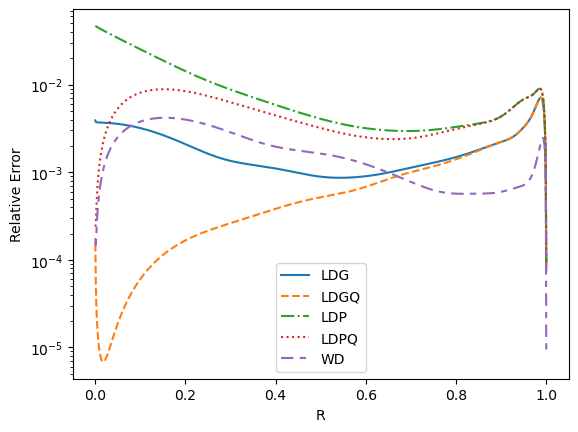

The table this chart was drawn from, first rows:
R, LDG, LDGQ, LDP, LDPQ, WD
0.0005, 3.903058E-03, 1.529209E-04, 4.683050E-02, 2.398689E-04, 1.771460E-04
0.0015, 3.769380E-03, 5.546867E-05, 4.641762E-02, 2.563696E-04, 1.480657E-04
0.0025, 3.737286E-03, 3.303323E-05, 4.607630E-02, 3.602295E-04, 1.913847E-04
0.0035, 3.723668E-03, 2.357159E-05, 4.575326E-02, 4.779623E-04, 2.462085E-04
0.0045, 3.716027E-03, 1.839113E-05, 4.543928E-02, 5.996318E-04, 3.042950E-04
0.0055, 3.711016E-03, 1.514257E-05, 4.513163E-02, 7.225980E-04, 3.634653E-04
0.0065, 3.707365E-03, 1.293337E-05, 4.482910E-02, 8.458591E-04, 4.229059E-04
0.0075, 3.704488E-03, 1.135052E-05, 4.453103E-02, 9.689451E-04, 4.822458E-04
0.0085, 3.702073E-03, 1.017667E-05, 4.423697E-02, 1.091601E-03, 5.412933E-04
0.0095, 3.699942E-03, 9.286566E-06, 4.394663E-02, 1.213673E-03, 5.999399E-04
0.0105, 3.697984E-03, 8.602992E-06, 4.365975E-02, 1.335059E-03, 6.581207E-04
0.0115, 3.696126E-03, 8.075800E-06, 4.337616E-02, 1.455688E-03, 7.157951E-04
0.0125, 3.694317E-03, 7.671029E-06, 4.309569E-02, 1.575507E-03, 7.729369E-04
0.0135, 3.692523E-03, 7.364880E-06, 4.281821E-02, 1.694475E-03, 8.295289E-04
0.0145, 3.690717E-03, 7.140173E-06, 4.254359E-02, 1.812559E-03, 8.855600E-04
0.0155, 3.688881E-03, 6.984187E-06, 4.227173E-02, 1.929731E-03, 9.410228E-04
0.0165, 3.686999E-03, 6.887277E-06, 4.200254E-02, 2.045967E-03, 9.959129E-04
0.0175, 3.685061E-03, 6.841973E-06, 4.173594E-02, 2.161248E-03, 1.050228E-03
0.0185, 3.683057E-03, 6.842371E-06, 4.147183E-02, 2.275556E-03, 1.103966E-03
0.0195, 3.680980E-03, 6.883719E-06, 4.121017E-02, 2.388876E-03, 1.157127E-03
0.0205, 3.678824E-03, 6.962126E-06, 4.095086E-02, 2.501194E-03, 1.209712E-03
0.0215, 3.676584E-03, 7.074360E-06, 4.069387E-02, 2.612499E-03, 1.261723E-03
0.0225, 3.674256E-03, 7.217702E-06, 4.043912E-02, 2.722780E-03, 1.313159E-03
0.0235, 3.671838E-03, 7.389836E-06, 4.018657E-02, 2.832027E-03, 1.364025E-03
0.0245, 3.669326E-03, 7.588774E-06, 3.993616E-02, 2.940231E-03, 1.414321E-03
0.0255, 3.666718E-03, 7.812795E-06, 3.968785E-02, 3.047386E-03, 1.464051E-03
0.0265, 3.664011E-03, 8.060400E-06, 3.944160E-02, 3.153484E-03, 1.513217E-03
0.0275, 3.661206E-03, 8.330276E-06, 3.919735E-02, 3.258519E-03, 1.561821E-03
0.0285, 3.658299E-03, 8.621267E-06, 3.895508E-02, 3.362487E-03, 1.609866E-03
0.0295, 3.655291E-03, 8.932350E-06, 3.871475E-02, 3.465382E-03, 1.657356E-03
0.0305, 3.652180E-03, 9.262618E-06, 3.847631E-02, 3.567201E-03, 1.704293E-03
0.0315, 3.648965E-03, 9.611261E-06, 3.823973E-02, 3.667940E-03, 1.750680E-03
0.0325, 3.645645E-03, 9.977555E-06, 3.800499E-02, 3.767597E-03, 1.796521E-03
0.0335, 3.642221E-03, 1.036085E-05, 3.777204E-02, 3.866169E-03, 1.841818E-03
0.0345, 3.638691E-03, 1.076055E-05, 3.754087E-02, 3.963654E-03, 1.886574E-03
0.0355, 3.635056E-03, 1.117614E-05, 3.731143E-02, 4.060051E-03, 1.930793E-03
0.0365, 3.631315E-03, 1.160712E-05, 3.708371E-02, 4.155359E-03, 1.974478E-03
0.0375, 3.627468E-03, 1.205304E-05, 3.685768E-02, 4.249577E-03, 2.017631E-03
0.0385, 3.623514E-03, 1.251352E-05, 3.663330E-02, 4.342705E-03, 2.060257E-03
0.0395, 3.619455E-03, 1.298816E-05, 3.641057E-02, 4.434743E-03, 2.102357E-03
0.0405, 3.615290E-03, 1.347662E-05, 3.618944E-02, 4.525692E-03, 2.143936E-03
0.0415, 3.611019E-03, 1.397859E-05, 3.596991E-02, 4.615552E-03, 2.184996E-03
0.0425, 3.606642E-03, 1.449375E-05, 3.575194E-02, 4.704324E-03, 2.225541E-03
0.0435, 3.602160E-03, 1.502182E-05, 3.553552E-02, 4.792010E-03, 2.265573E-03
0.0445, 3.597572E-03, 1.556254E-05, 3.532062E-02, 4.878612E-03, 2.305096E-03
0.0455, 3.592879E-03, 1.611567E-05, 3.510724E-02, 4.964130E-03, 2.344112E-03
0.0465, 3.588082E-03, 1.668095E-05, 3.489534E-02, 5.048568E-03, 2.382626E-03
0.0475, 3.583180E-03, 1.725816E-05, 3.468490E-02, 5.131928E-03, 2.420639E-03
0.0485, 3.578174E-03, 1.784709E-05, 3.447592E-02, 5.214211E-03, 2.458156E-03
0.0495, 3.573064E-03, 1.844753E-05, 3.426837E-02, 5.295421E-03, 2.495178E-03
0.0505, 3.567851E-03, 1.905929E-05, 3.406224E-02, 5.375562E-03, 2.531710E-03
0.0515, 3.562536E-03, 1.968216E-05, 3.385750E-02, 5.454635E-03, 2.567753E-03
0.0525, 3.557118E-03, 2.031596E-05, 3.365415E-02, 5.532644E-03, 2.603312E-03
0.0535, 3.551598E-03, 2.096052E-05, 3.345216E-02, 5.609593E-03, 2.638390E-03
0.0545, 3.545976E-03, 2.161566E-05, 3.325153E-02, 5.685486E-03, 2.672988E-03
0.0555, 3.540255E-03, 2.228122E-05, 3.305224E-02, 5.760325E-03, 2.707111E-03
0.0565, 3.534432E-03, 2.295702E-05, 3.285427E-02, 5.834116E-03, 2.740761E-03
0.0575, 3.528511E-03, 2.364291E-05, 3.265760E-02, 5.906862E-03, 2.773941E-03
0.0585, 3.522490E-03, 2.433873E-05, 3.246224E-02, 5.978567E-03, 2.806654E-03
0.0595, 3.516370E-03, 2.504433E-05, 3.226815E-02, 6.049235E-03, 2.838903E-03
... 940 more rows
